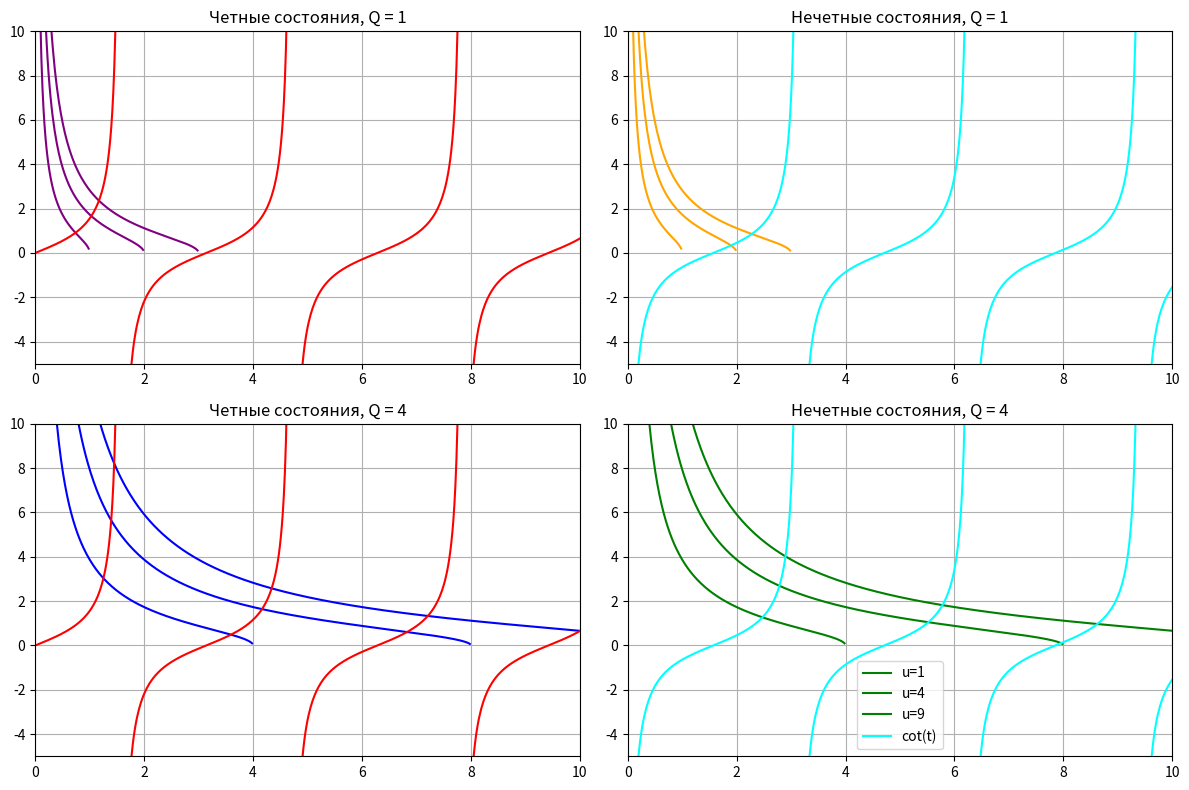
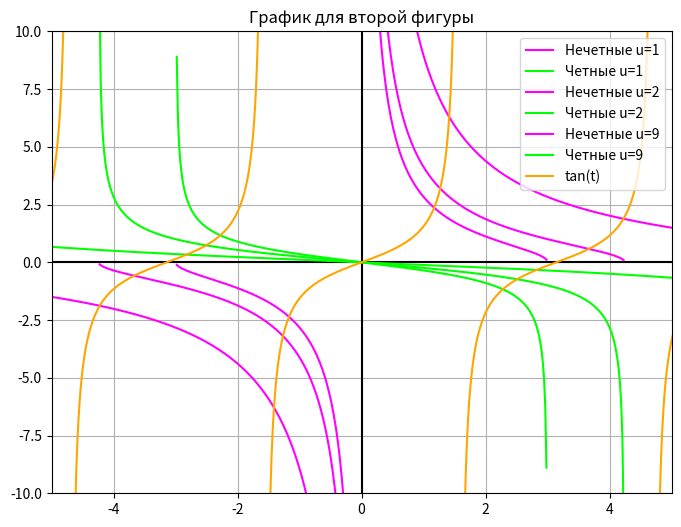
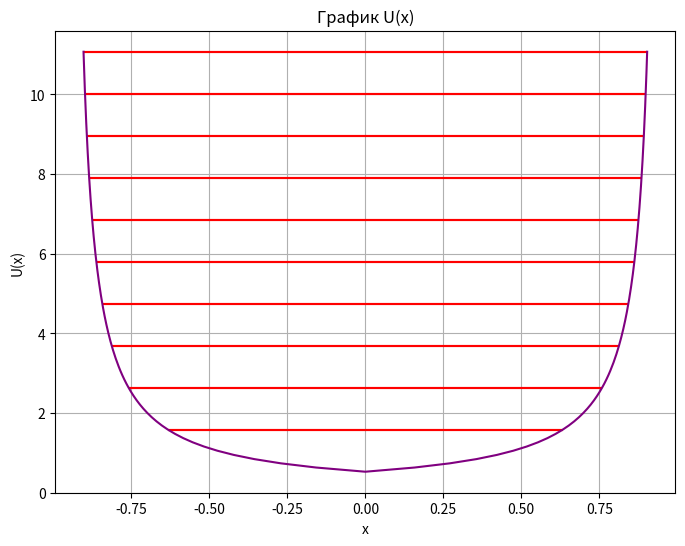
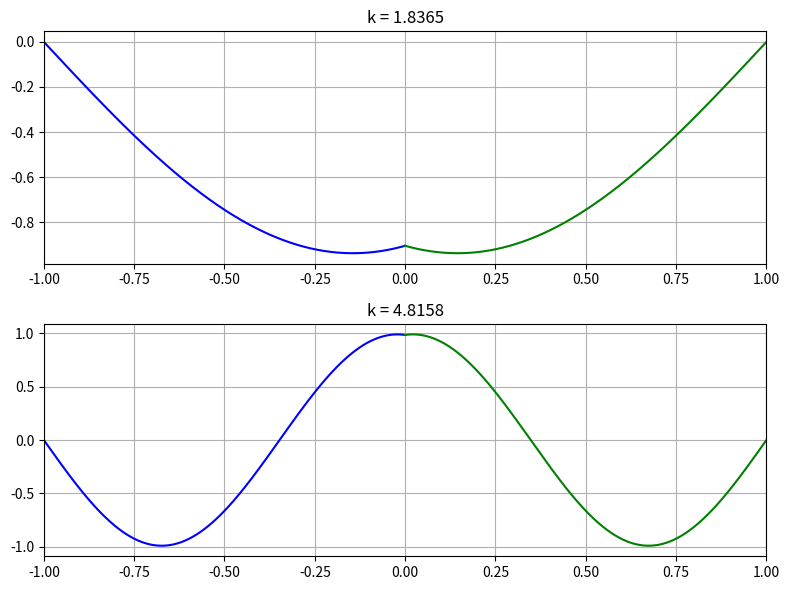

Write Python code to recreate these figures, in order.
import matplotlib.pyplot as plt
import numpy as np

# Определяем параметры
u_values = [1, 4, 9]
Q_small = 1
Q_big = 4
delta = 10
t = np.linspace(-2 * np.pi, 4 * np.pi, 1000)

# Создаем подграфики
fig, axes = plt.subplots(2, 2, figsize=(12, 8))
q_values = [Q_small, Q_big]
colors = {'even': ['purple', 'blue'], 'odd': ['orange', 'green']}

for row, q in enumerate(q_values):
    for parity, parity_label in enumerate(['even', 'odd']):
        ax = axes[row, parity]
        ax.set_title(f"{'Четные' if parity == 0 else 'Нечетные'} состояния, Q = {q}")
        ax.set_xlim(0, delta)
        ax.set_ylim(-delta / 2, delta)
        ax.grid()

        for u in u_values:
            y = np.sqrt(u * q ** 2 - t ** 2) / t
            condition = t ** 2 < u * q ** 2
            ax.plot(t[condition], y[condition], color=colors[parity_label][row], label=f'u={u}')

        function = np.tan if parity == 0 else lambda x: -1 / np.tan(x)
        func_values = function(t)
        func_values[:-1][np.diff(func_values) < 0] = np.nan
        ax.plot(t, func_values, label='tan(t)' if parity == 0 else 'cot(t)', color='red' if parity == 0 else 'cyan')

plt.tight_layout()
plt.legend()
plt.show()


# Второй график
def second_figure():
    plt.figure(figsize=(8, 6))
    delta = 10
    Q = 3
    u_values = [1, 2, 9]

    t = np.linspace(-2 * np.pi, 4 * np.pi, 1000)
    tan_values = np.tan(t)
    tan_values[:-1][np.diff(tan_values) < 0] = np.nan

    plt.xlim(-delta / 2, delta / 2)
    plt.ylim(-delta, delta)
    plt.axvline(x=0, color='black')
    plt.axhline(y=0, color='black')

    for u in u_values:
        odd_values = np.sqrt(u * Q ** 2 - t ** 2) / t
        even_values = -(t / np.sqrt(u * Q ** 2 - t ** 2))

        condition = t ** 2 < u * Q ** 2
        plt.plot(t[condition], odd_values[condition], color='magenta', label=f'Нечетные u={u}')
        plt.plot(t[condition], even_values[condition], color='lime', label=f'Четные u={u}')

    plt.plot(t, tan_values, color='orange', label='tan(t)')
    plt.grid()
    plt.title('График для второй фигуры')
    plt.legend()
    plt.show()


second_figure()


# Третий график
def third_figure():
    plt.figure(figsize=(8, 6))

    h = 1.054
    w = 1
    n = 10

    x = []
    y = []
    for i in range(-n, n + 1):
        temp = (abs(i) + 0.5) * h * w
        y.append(temp)
        x.append(i / temp)

    plt.hlines(y, -np.array(x), x, colors='red')

    x = []
    y = []
    step = 0.1
    for i in range(-n, n):
        start = i
        end = i + 1
        while start < end:
            temp = (abs(start) + 0.5) * h * w
            y.append(temp)
            x.append(start / temp)
            start += step

    plt.plot(x, y, color='purple')
    plt.xlabel('x')
    plt.ylabel('U(x)')
    plt.title('График U(x)')
    plt.grid()
    plt.show()


third_figure()


# Четвертый график
def fourth_figure():
    fig, axes = plt.subplots(2, figsize=(8, 6))

    x1 = np.linspace(-1, 0, 1000)
    x2 = np.linspace(0, 1, 1000)
    k_values = [1.8365, 4.8158]
    a = 1

    for i, k in enumerate(k_values):
        y1 = -np.sqrt(2 * k / (2 * k * a - np.sin(2 * k * a))) * np.sin(k * (x1 + a))
        y2 = np.sqrt(2 * k / (2 * k * a - np.sin(2 * k * a))) * np.sin(k * (x2 - a))

        axes[i].plot(x1, y1, color='blue')
        axes[i].plot(x2, y2, color='green')
        axes[i].set_title(f'k = {k}')
        axes[i].set_xlim(-1, 1)
        axes[i].grid()

    plt.tight_layout()
    plt.show()


fourth_figure()